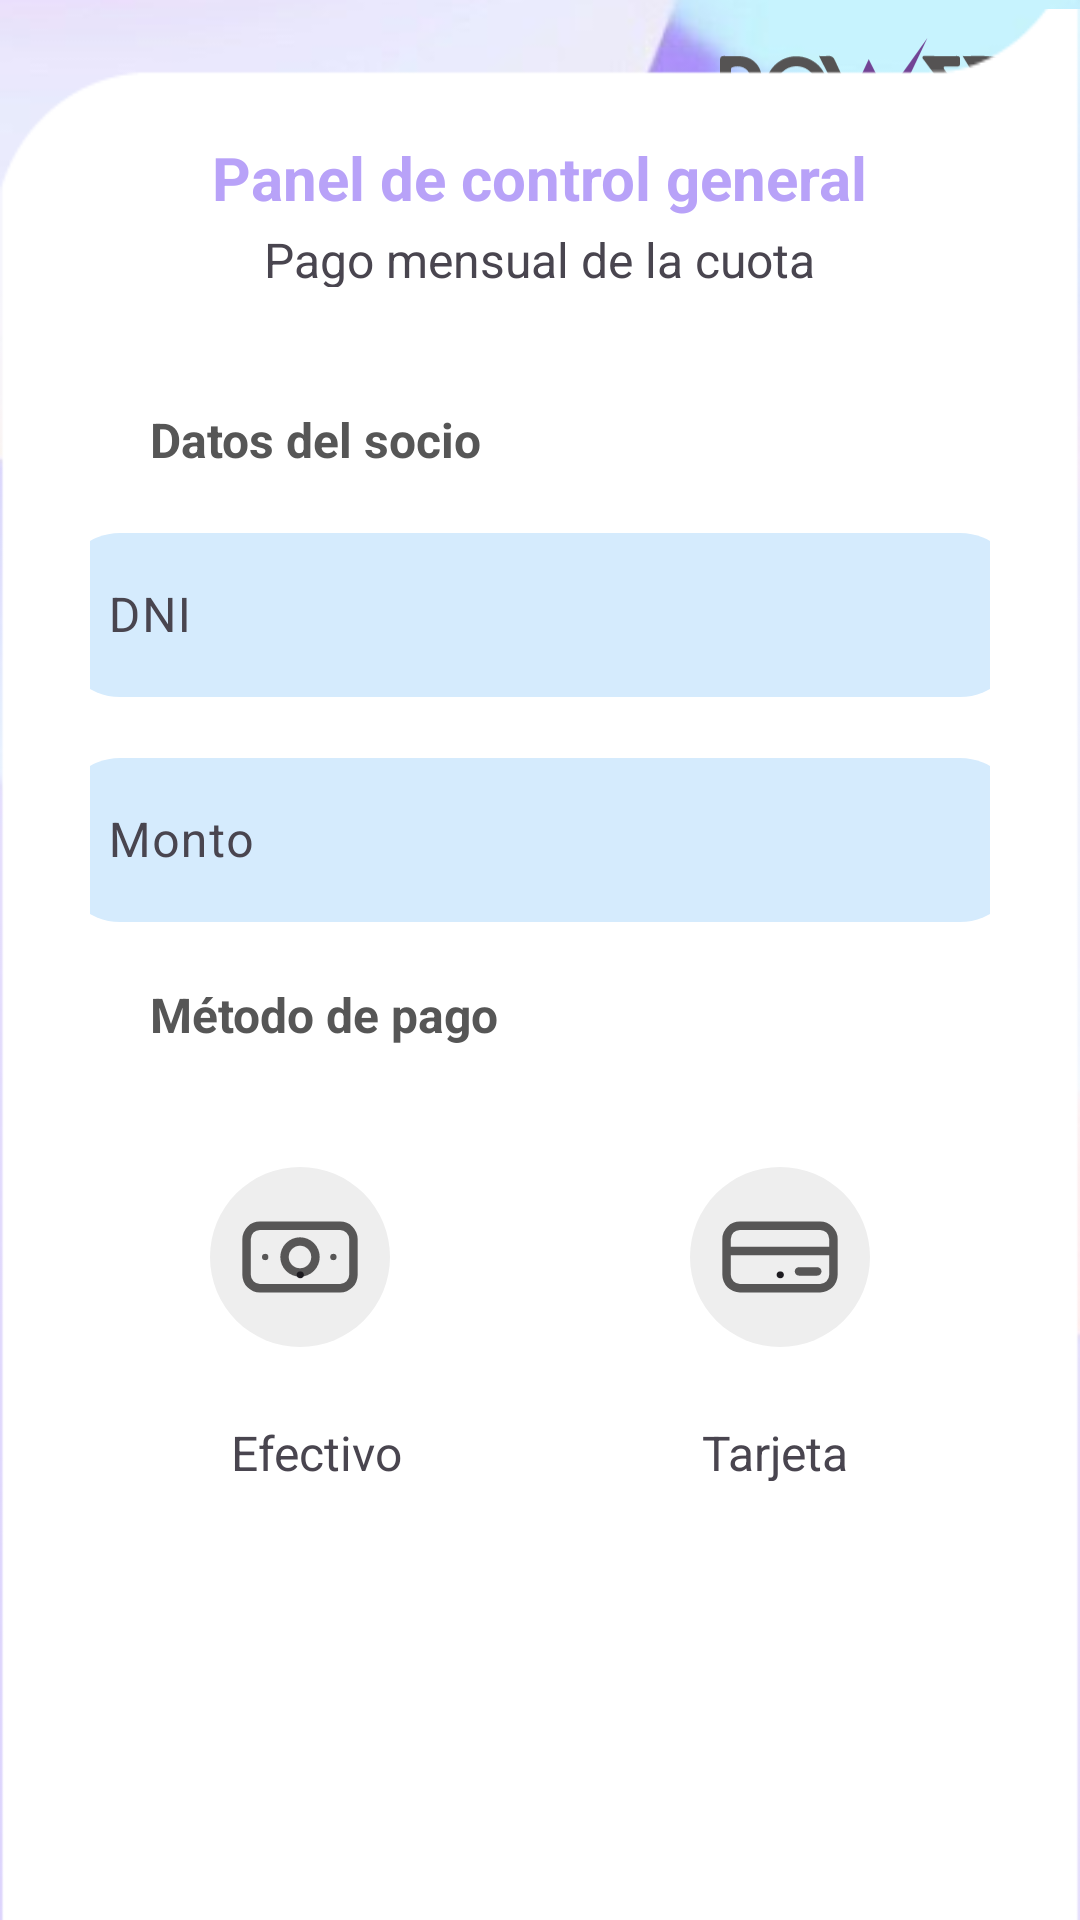

Reconstruct the res/layout file that produces this screen, plus the resources it refers to.
<!-- AndroidManifest.xml: application theme Theme.PowerFit -->
<!-- res/layout/fragment_pago_cuota_mensual.xml -->
<?xml version="1.0" encoding="utf-8"?>
<FrameLayout xmlns:android="http://schemas.android.com/apk/res/android"
    xmlns:app="http://schemas.android.com/apk/res-auto"
    xmlns:tools="http://schemas.android.com/tools"
    android:layout_width="match_parent"
    android:layout_height="match_parent"
    android:background="@mipmap/fondo"
    tools:context=".pages.navigation.PagoCuotaMensual">


    <androidx.constraintlayout.widget.ConstraintLayout
        android:layout_width="match_parent"
        android:layout_height="match_parent"
        android:paddingTop="3dp">

        <ImageView
            android:layout_width="100dp"
            android:layout_height="60dp"
            android:layout_marginTop="5dp"
            android:layout_marginEnd="20dp"
            android:contentDescription="@string/logo"
            android:src="@drawable/logopowergris"
            app:layout_constraintEnd_toEndOf="parent"
            app:layout_constraintTop_toTopOf="parent" />

        <androidx.constraintlayout.widget.ConstraintLayout
            android:id="@+id/constraintLayout"
            android:layout_width="match_parent"
            android:layout_height="690dp"
            android:background="@mipmap/fondo_blanco"
            android:paddingStart="30dp"
            android:paddingEnd="30dp"
            app:layout_constraintBottom_toBottomOf="parent"
            app:layout_constraintEnd_toEndOf="parent"
            app:layout_constraintHorizontal_bias="0.0"
            app:layout_constraintStart_toStartOf="parent"
            app:layout_constraintTop_toTopOf="parent"
            app:layout_constraintVertical_bias="0.49"
            tools:layout_editor_absoluteX="0dp"
            tools:layout_editor_absoluteY="99dp">

            <LinearLayout
                android:id="@+id/linearLayout7"
                android:layout_width="match_parent"
                android:layout_height="50dp"
                android:layout_marginTop="68dp"
                android:gravity="center"
                android:orientation="vertical"
                app:layout_constraintEnd_toEndOf="parent"
                app:layout_constraintHorizontal_bias="0.0"
                app:layout_constraintStart_toStartOf="parent"
                app:layout_constraintTop_toTopOf="parent">

                <TextView
                    android:layout_width="wrap_content"
                    android:layout_height="wrap_content"
                    android:text="@string/pages_title"
                    android:textColor="@color/pastelPurple"
                    android:textSize="20sp"
                    android:textStyle="bold" />

                <TextView
                    android:layout_width="wrap_content"
                    android:layout_height="wrap_content"
                    android:layout_marginTop="3dp"
                    android:text="@string/pacocuota_sub_title"
                    android:textSize="16sp" />

            </LinearLayout>

            <LinearLayout
                android:layout_width="match_parent"
                android:layout_height="400dp"
                android:layout_marginTop="40dp"
                android:orientation="vertical"
                app:layout_constraintEnd_toEndOf="parent"
                app:layout_constraintHorizontal_bias="0.0"
                app:layout_constraintStart_toStartOf="parent"
                app:layout_constraintTop_toBottomOf="@+id/linearLayout7">

                <TextView
                    android:layout_width="wrap_content"
                    android:layout_height="wrap_content"
                    android:layout_marginStart="20dp"
                    android:text="@string/pagocuota_subT"
                    android:textColor="@color/greyDos"
                    android:textSize="16sp"
                    android:textStyle="bold" />

                <com.google.android.material.textfield.TextInputLayout
                    android:id="@+id/pago_cuota_dni_form"
                    android:layout_width="320dp"
                    android:layout_height="60dp"
                    android:layout_gravity="center"
                    android:layout_marginTop="15dp"
                    android:hint="@string/pagocuota_dni">

                    <com.google.android.material.textfield.TextInputEditText
                        android:id="@+id/lpago_cuota_dni_form_value"
                        android:layout_width="match_parent"
                        android:layout_height="match_parent"
                        android:background="@drawable/edit_text_form_ligth_blue"
                        android:drawablePadding="15dp"
                        android:ems="15"
                        android:inputType="text" />
                </com.google.android.material.textfield.TextInputLayout>

                <com.google.android.material.textfield.TextInputLayout
                    android:id="@+id/lastN_form"
                    android:layout_width="320dp"
                    android:layout_height="60dp"
                    android:layout_gravity="center"
                    android:layout_marginTop="15dp"
                    android:hint="@string/pagocuota_monto">

                    <com.google.android.material.textfield.TextInputEditText
                        android:id="@+id/lastN_form_value"
                        android:layout_width="match_parent"
                        android:layout_height="match_parent"
                        android:background="@drawable/edit_text_form_ligth_blue"
                        android:drawablePadding="15dp"
                        android:ems="15"
                        android:inputType="text" />
                </com.google.android.material.textfield.TextInputLayout>

                <TextView
                    android:layout_width="wrap_content"
                    android:layout_height="wrap_content"
                    android:layout_margin="20dp"
                    android:text="@string/pagocuota_metodo"
                    android:textColor="@color/greyDos"
                    android:textSize="16sp"
                    android:textStyle="bold" />

                <LinearLayout
                    android:layout_width="match_parent"
                    android:layout_height="wrap_content"
                    android:layout_marginTop="20dp"
                    android:gravity="center">

                    <androidx.appcompat.widget.AppCompatButton
                        android:id="@+id/btn_cash"
                        android:layout_width="60dp"
                        android:layout_height="60dp"
                        android:layout_marginRight="100dp"
                        android:background="@drawable/cash"
                        android:textAllCaps="false"
                        android:text="."
                        android:textSize="18sp"
                        android:textStyle="normal"
                        />

                    <androidx.appcompat.widget.AppCompatButton
                        android:id="@+id/btn_card"
                        android:layout_width="60dp"
                        android:layout_height="60dp"
                        android:background="@drawable/card"
                        android:textAllCaps="false"
                        android:text="."
                        android:textSize="18sp"
                        android:textStyle="normal"
                        />
                </LinearLayout>

                <LinearLayout
                    android:layout_width="match_parent"
                    android:layout_height="wrap_content"
                    android:layout_marginTop="20dp"
                    android:gravity="center">

                    <TextView
                        android:layout_width="wrap_content"
                        android:layout_height="wrap_content"
                        android:layout_marginTop="3dp"
                        android:layout_marginRight="100dp"
                        android:text="@string/pagocuota_pagocash"
                        android:textSize="16sp" />

                    <TextView
                        android:layout_width="wrap_content"
                        android:layout_height="wrap_content"
                        android:layout_marginTop="3dp"
                        android:text="@string/pagocuota_pagocard"
                        android:textSize="16sp" />
                </LinearLayout>


            </LinearLayout>


        </androidx.constraintlayout.widget.ConstraintLayout>

    </androidx.constraintlayout.widget.ConstraintLayout>

</FrameLayout>
<!-- resources referenced by this layout -->
<resources>
  <color name="greyDos">#565656</color>
  <color name="pastelPurple">#B8A2F8</color>
  <!-- drawable card (drawable) -->
  <vector xmlns:android="http://schemas.android.com/apk/res/android"
      android:width="256dp"
      android:height="256dp"
      android:viewportWidth="256"
      android:viewportHeight="256">
    <path
        android:pathData="M128,128m-128,0a128,128 0,1 1,256 0a128,128 0,1 1,-256 0"
        android:fillColor="#eee"/>
    <path
        android:pathData="M185,77.5L71,77.5a25.06,25.06 0,0 0,-25 25v50.92a25.06,25.06 0,0 0,25 25L185,178.42a25.06,25.06 0,0 0,25 -25L210,102.54A25.06,25.06 0,0 0,185 77.5ZM58,102.5a13.06,13.06 0,0 1,13 -13L185,89.5a13.06,13.06 0,0 1,13 13v11L58,113.5ZM198,153.42a13.06,13.06 0,0 1,-13 13L71,166.42a13.06,13.06 0,0 1,-13 -13v-28L198,125.42Z"
        android:fillColor="#575656"/>
    <path
        android:pathData="M181,154.5H155a6,6 0,0 1,0 -12h26a6,6 0,0 1,0 12Z"
        android:fillColor="#575656"/>
  </vector>
  <!-- drawable cash (drawable) -->
  <vector xmlns:android="http://schemas.android.com/apk/res/android"
      android:width="256dp"
      android:height="256dp"
      android:viewportWidth="256"
      android:viewportHeight="256">
    <path
        android:pathData="M128,128m-128,0a128,128 0,1 1,256 0a128,128 0,1 1,-256 0"
        android:fillColor="#eee"/>
    <path
        android:pathData="M185,178.5H71a25.06,25.06 0,0 1,-25 -25V102.54a25.06,25.06 0,0 1,25 -25H185a25.06,25.06 0,0 1,25 25v50.92A25.06,25.06 0,0 1,185 178.5ZM71,89.5a13.06,13.06 0,0 0,-13 13v50.92a13.06,13.06 0,0 0,13 13H185a13.06,13.06 0,0 0,13 -13V102.54a13.06,13.06 0,0 0,-13 -13Z"
        android:fillColor="#575656"/>
    <path
        android:pathData="M128,156a28,28 0,1 1,28 -28A28,28 0,0 1,128 156ZM128,112a16,16 0,1 0,16 16A16,16 0,0 0,128 112Z"
        android:fillColor="#575656"/>
    <path
        android:pathData="M78.5,128m-4.5,0a4.5,4.5 0,1 1,9 0a4.5,4.5 0,1 1,-9 0"
        android:fillColor="#575656"/>
    <path
        android:pathData="M175.5,128m-4.5,0a4.5,4.5 0,1 1,9 0a4.5,4.5 0,1 1,-9 0"
        android:fillColor="#575656"/>
  </vector>
  <!-- drawable edit_text_form_ligth_blue (drawable) -->
  <?xml version="1.0" encoding="utf-8"?>
  <shape xmlns:android="http://schemas.android.com/apk/res/android"
      android:shape="rectangle">
      <solid android:color="@color/pastelBlue"/>
      <corners android:radius="20dp"/>
  
  </shape>
  <!-- drawable logopowergris: vector/xml drawable (drawable, 3842 chars, omitted) -->
  <!-- mipmap fondo: png bitmap (mipmap-hdpi, 153642 bytes) -->
  <!-- mipmap fondo_blanco: png bitmap (mipmap-hdpi, 3810 bytes) -->
  <string name="logo">imgLogo</string>
      //inputs text Login pages
  <string name="pacocuota_sub_title">Pago mensual de la cuota</string>
  <string name="pages_title">Panel de control general</string>
      //----------------PAGES----------------//
      //---------GESTION MIEMBROS-----------//
      //-----------------------------------//
  <string name="pagocuota_dni">DNI</string>
  <string name="pagocuota_metodo">Método de pago</string>
  <string name="pagocuota_monto">Monto</string>
  <string name="pagocuota_pagocard">Tarjeta</string>
  <string name="pagocuota_pagocash">Efectivo</string>
  <string name="pagocuota_subT">Datos del socio</string>
  <style name="Theme.PowerFit" parent="Base.Theme.PowerFit" />
  <color name="pastelBlue">#D5EBFD</color>
  <style name="Base.Theme.PowerFit" parent="Theme.Material3.DayNight.NoActionBar">
          
          
      </style>
</resources>
